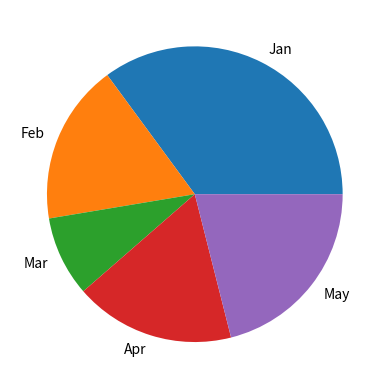

Recreate this plot in Python.
import numpy
from matplotlib import pyplot

months = ["Jan","Feb","Mar","Apr","May"]
sales = numpy.array([2000,1000,500,1000,1200])

pyplot.pie(sales,labels=months)
pyplot.show()
